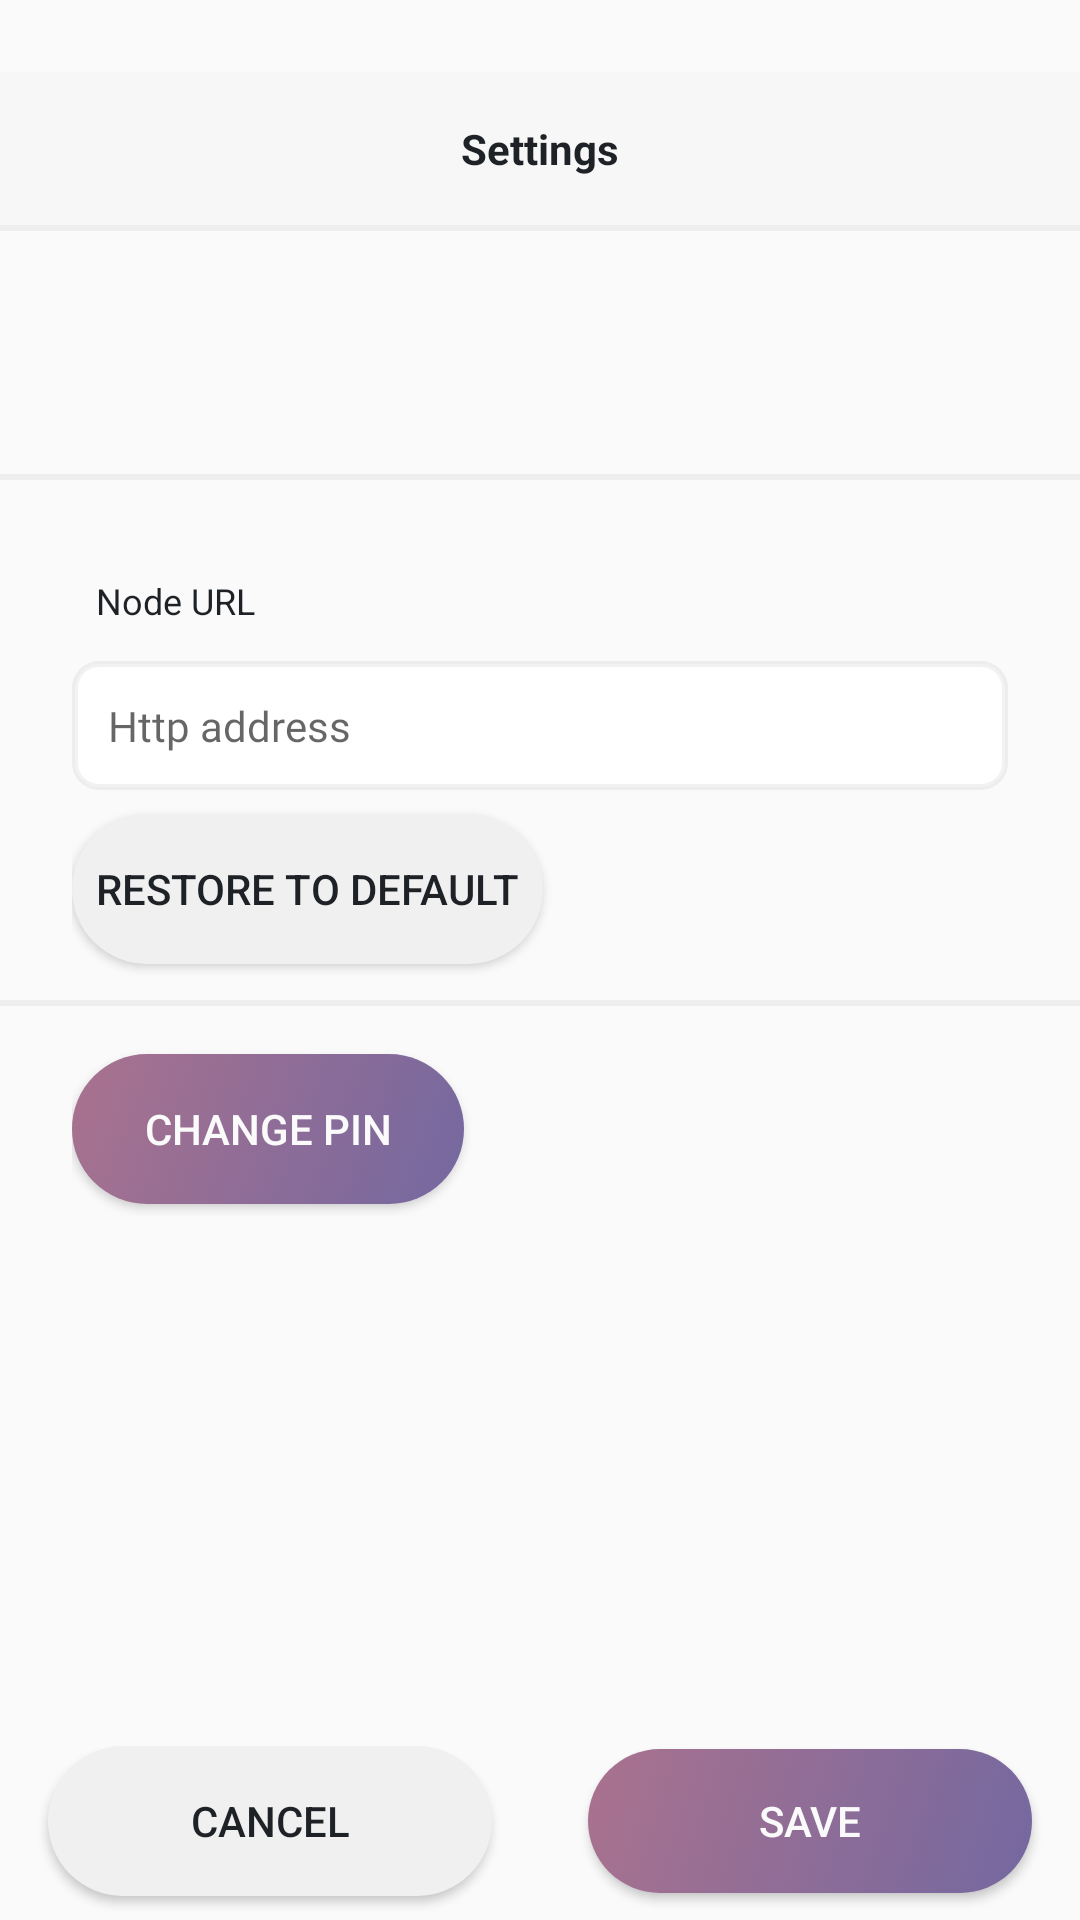

Layout XML and referenced resources for this Android screen:
<!-- AndroidManifest.xml: application theme AppTheme -->
<!-- res/layout/settings_activity.xml -->
<?xml version="1.0" encoding="utf-8"?>
<FrameLayout xmlns:android="http://schemas.android.com/apk/res/android"
    android:id="@id/main_content"
    android:layout_width="fill_parent"
    android:layout_height="fill_parent">

    <LinearLayout
        android:layout_width="fill_parent"
        android:layout_height="fill_parent"
        android:orientation="vertical">

        <TextView
            android:id="@+id/heading"
            android:layout_width="fill_parent"
            android:layout_height="wrap_content"
            android:layout_gravity="center_horizontal"
            android:layout_marginTop="24.0dip"
            android:background="@color/darkerLightBackground"
            android:gravity="center_horizontal"
            android:padding="16.0dip"
            android:text="@string/settings_heading"
            android:textColor="#ff1e2227"
            android:textStyle="bold" />

        <View
            android:layout_width="fill_parent"
            android:layout_height="2.0dip"
            android:background="@color/transparentDarkBackground" />

        <ScrollView
            android:layout_width="fill_parent"
            android:layout_height="0.0dip"
            android:layout_weight="1.0">

            <LinearLayout
                android:layout_width="fill_parent"
                android:layout_height="wrap_content"
                android:orientation="vertical">

                <TextView
                    android:id="@+id/versionName"
                    android:layout_width="wrap_content"
                    android:layout_height="wrap_content"
                    android:layout_marginBottom="8.0dip"
                    android:layout_marginStart="24.0dip"
                    android:layout_marginTop="8.0dip"
                    android:textColor="@color/darkText"
                    android:textSize="12.0sp" />

                <TextView
                    android:id="@+id/backendVersion"
                    android:layout_width="wrap_content"
                    android:layout_height="wrap_content"
                    android:layout_marginBottom="8.0dip"
                    android:layout_marginStart="24.0dip"
                    android:textColor="@color/darkText"
                    android:textSize="12.0sp" />

                <TextView
                    android:id="@+id/dbVersion"
                    android:layout_width="wrap_content"
                    android:layout_height="wrap_content"
                    android:layout_marginBottom="8.0dip"
                    android:layout_marginStart="24.0dip"
                    android:textColor="@color/darkText"
                    android:textSize="12.0sp" />

                <View
                    android:layout_width="fill_parent"
                    android:layout_height="2.0dip"
                    android:layout_alignParentTop="true"
                    android:background="@color/transparentDarkBackground" />

                <RelativeLayout
                    android:layout_width="fill_parent"
                    android:layout_height="wrap_content"
                    android:layout_marginEnd="24.0dip"
                    android:layout_marginStart="24.0dip">

                    <TextView
                        android:id="@+id/url_heading"
                        android:layout_width="wrap_content"
                        android:layout_height="wrap_content"
                        android:layout_alignParentStart="true"
                        android:layout_alignParentTop="true"
                        android:layout_marginTop="24.0dip"
                        android:padding="8.0dip"
                        android:text="@string/node_url"
                        android:textColor="@color/darkText"
                        android:textSize="12.0sp" />

                    <EditText
                        android:id="@+id/url_text"
                        style="@style/editTextWhiteBox"
                        android:layout_width="fill_parent"
                        android:layout_height="wrap_content"
                        android:layout_below="@id/url_heading"
                        android:layout_marginTop="4.0dip"
                        android:background="@drawable/rounded_white_rect_with_border"
                        android:hint="Http address"
                        android:inputType="textUri"
                        android:lines="1"
                        android:maxLines="1"
                        android:minLines="1"
                        android:padding="12.0dip" />

                    <Button
                        android:id="@+id/restore_button"
                        android:layout_width="wrap_content"
                        android:layout_height="50.0dip"
                        android:layout_below="@id/url_text"
                        android:layout_marginBottom="4.0dip"
                        android:layout_marginTop="8.0dip"
                        android:background="@drawable/button_inactive_gray"
                        android:paddingEnd="8.0dip"
                        android:paddingStart="8.0dip"
                        android:text="@string/restore_default"
                        android:textColor="@color/darkAlmostBlack" />
                </RelativeLayout>

                <View
                    android:layout_width="fill_parent"
                    android:layout_height="2.0dip"
                    android:layout_marginTop="8.0dip"
                    android:background="@color/transparentDarkBackground" />

                <FrameLayout
                    android:layout_width="fill_parent"
                    android:layout_height="wrap_content"
                    android:layout_marginEnd="24.0dip"
                    android:layout_marginStart="24.0dip"
                    android:layout_marginTop="8.0dip">

                    <Button
                        android:id="@+id/pin_button"
                        android:layout_width="wrap_content"
                        android:layout_height="50.0dip"
                        android:layout_marginBottom="4.0dip"
                        android:layout_marginTop="8.0dip"
                        android:background="@drawable/sk_button"
                        android:paddingEnd="24.0dip"
                        android:paddingStart="24.0dip"
                        android:text="@string/change_pin"
                        android:textColor="@drawable/sk_button_text_color" />
                </FrameLayout>
            </LinearLayout>
        </ScrollView>

        <LinearLayout
            android:id="@+id/button_container"
            android:layout_width="fill_parent"
            android:layout_height="wrap_content"
            android:layout_gravity="bottom"
            android:orientation="horizontal">

            <Button
                android:id="@id/cancel_button"
                android:layout_width="0.0dip"
                android:layout_height="50.0dip"
                android:layout_marginBottom="8.0dip"
                android:layout_marginEnd="16.0dip"
                android:layout_marginStart="16.0dip"
                android:layout_marginTop="8.0dip"
                android:layout_weight="1.0"
                android:background="@drawable/button_inactive_gray"
                android:text="@string/cancel"
                android:textColor="@color/darkAlmostBlack" />

            <Button
                android:id="@+id/save_button"
                android:layout_width="0.0dip"
                android:layout_height="wrap_content"
                android:layout_marginBottom="8.0dip"
                android:layout_marginEnd="16.0dip"
                android:layout_marginStart="16.0dip"
                android:layout_marginTop="8.0dip"
                android:layout_weight="1.0"
                android:background="@drawable/sk_button"
                android:text="@string/save"
                android:textColor="@drawable/sk_button_text_color" />
        </LinearLayout>
    </LinearLayout>
</FrameLayout>
<!-- resources referenced by this layout -->
<resources>
  <color name="darkAlmostBlack">#ff1e2227</color>
  <color name="darkText">#ff1e2227</color>
  <color name="darkerLightBackground">#fff7f7f7</color>
  <color name="transparentDarkBackground">#0d1e2227</color>
  <!-- drawable button_inactive_gray (drawable) -->
  <?xml version="1.0" encoding="utf-8"?>
  <shape android:shape="rectangle"
    xmlns:android="http://schemas.android.com/apk/res/android">
      <solid android:color="@color/darkerBackgroundDivider" />
      <corners android:topLeftRadius="25.0dip" android:topRightRadius="25.0dip" android:bottomLeftRadius="25.0dip" android:bottomRightRadius="25.0dip" />
  </shape>
  <!-- drawable rounded_white_rect_with_border (drawable) -->
  <?xml version="1.0" encoding="utf-8"?>
  <shape xmlns:android="http://schemas.android.com/apk/res/android"
      android:padding="10.0dip"
      android:shape="rectangle">
      <solid android:color="#ffffffff" />
      <stroke
          android:width="2.0dip"
          android:color="#0d000000" />
      <corners
          android:bottomLeftRadius="8.0dip"
          android:bottomRightRadius="8.0dip"
          android:topLeftRadius="8.0dip"
          android:topRightRadius="8.0dip" />
  </shape>
  <!-- drawable sk_button (drawable) -->
  <?xml version="1.0" encoding="utf-8"?>
  <selector xmlns:android="http://schemas.android.com/apk/res/android">
      <item android:drawable="@drawable/button_inactive_gray" android:state_enabled="false" />
      <item android:drawable="@drawable/button_active_blue" />
  </selector>
  <!-- drawable sk_button_text_color (drawable) -->
  <?xml version="1.0" encoding="utf-8"?>
  <selector
    xmlns:android="http://schemas.android.com/apk/res/android">
      <item android:state_enabled="false" android:color="@color/lightGreyText" />
      <item android:color="@color/almostWhiteText" />
  </selector>
  <string name="cancel">Cancel</string>
  <string name="change_pin">Change PIN</string>
  <string name="node_url">Node URL</string>
  <string name="restore_default">Restore to default</string>
  <string name="save">Save</string>
  <string name="settings_heading">Settings</string>
  <style name="editTextWhiteBox" parent="@android:style/Widget.EditText">
          <item name="android:textSize">14.0sp</item>
          <item name="android:textColor">@color/whiteEditTextColor</item>
          <item name="android:background">@drawable/rounded_white_rect</item>
          <item name="android:fontFamily">@font/skycoin_regular</item>
      </style>
  <style name="AppTheme" parent="Theme.AppCompat.Light.NoActionBar">
          
          <item name="colorPrimary">@color/colorPrimary</item>
          <item name="colorPrimaryDark">@color/colorPrimaryDark</item>
          <item name="colorAccent">@color/colorAccent</item>
      </style>
  <color name="darkerBackgroundDivider">#fff0f0f0</color>
  <color name="lightGreyText">#331e2227</color>
  <color name="almostWhiteText">#fffafafa</color>
  <color name="whiteEditTextColor">#cc171a1d</color>
  <!-- drawable rounded_white_rect (drawable) -->
  <?xml version="1.0" encoding="utf-8"?>
  <shape android:padding="10.0dip" android:shape="rectangle"
    xmlns:android="http://schemas.android.com/apk/res/android">
      <solid android:color="#ffffffff" />
      <corners android:topLeftRadius="8.0dip" android:topRightRadius="8.0dip" android:bottomLeftRadius="8.0dip" android:bottomRightRadius="8.0dip" />
  </shape>
  <color name="colorPrimary">#679cc6</color>
  <color name="colorPrimaryDark">#468ea8</color>
  <color name="colorAccent">#FF4081</color>
  <color name="button_gradient_dark_brown">#AA728E</color>
  <color name="button_gradient_light_brown">#7468A0</color>
</resources>
